Run: headless pygame with SDL's dummy video driver; simulated clock (each Clock.tick advances the game by its frame time, no real sleeping); random seed 0; keys injected as events and as key.get_pressed() state; mouse plan: one left click at the window centre at the start of phase 2, then a move to the lower-right quarter at the start of phase 3.
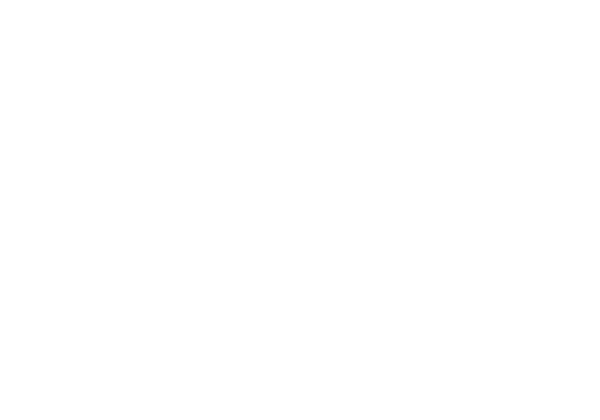
Frame 1 of 4 · flips 1–60 · no input
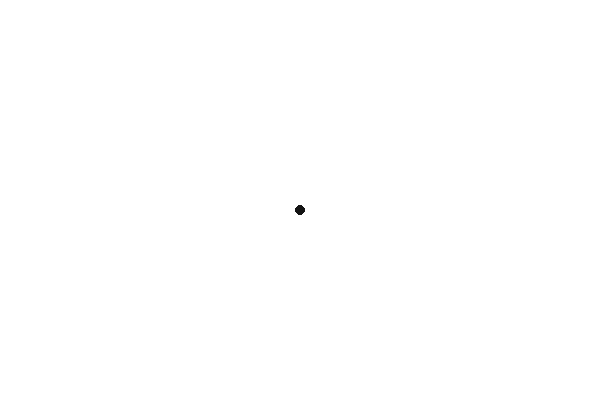
Frame 2 of 4 · flips 61–180 · clicked the window centre · tapped SPACE, RETURN · held RIGHT (→), D
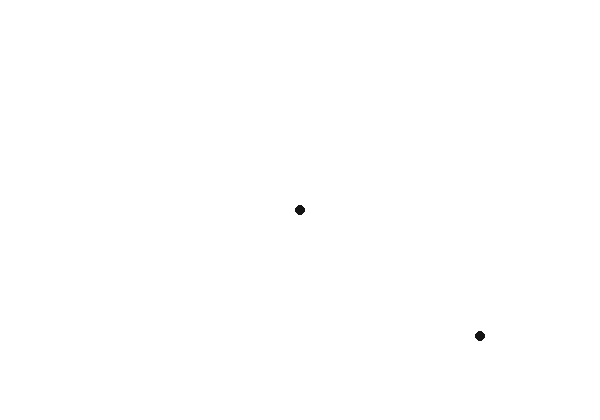
Frame 3 of 4 · flips 181–300 · moved the mouse to the lower-right quarter · held DOWN (↓), S
Frame 4 of 4 · flips 301–420 · held LEFT (←), A, UP (↑), W · screen unchanged from frame 3, image omitted

The pygame program that drew these frames:

import sys
import pygame
from pygame.locals import QUIT, MOUSEMOTION

pygame.init()
SURFACE = pygame.display.set_mode((600, 420))
pygame.display.set_caption("mission08 paint lab")
FPSCLOCK = pygame.time.Clock()


def main():
    mouse_positions = []

    while True:
        for event in pygame.event.get():
            if event.type == QUIT:
                pygame.quit()
                sys.exit()
            elif event.type == MOUSEMOTION:
                # 수정 미션: 클릭할 때만 그려지도록 조건을 바꿔 보세요.
                mouse_positions.append(event.pos)

        SURFACE.fill((255, 255, 255))

        for pos in mouse_positions:
            pygame.draw.circle(SURFACE, (20, 20, 20), pos, 5)

        pygame.display.update()
        FPSCLOCK.tick(60)


if __name__ == "__main__":
    main()
